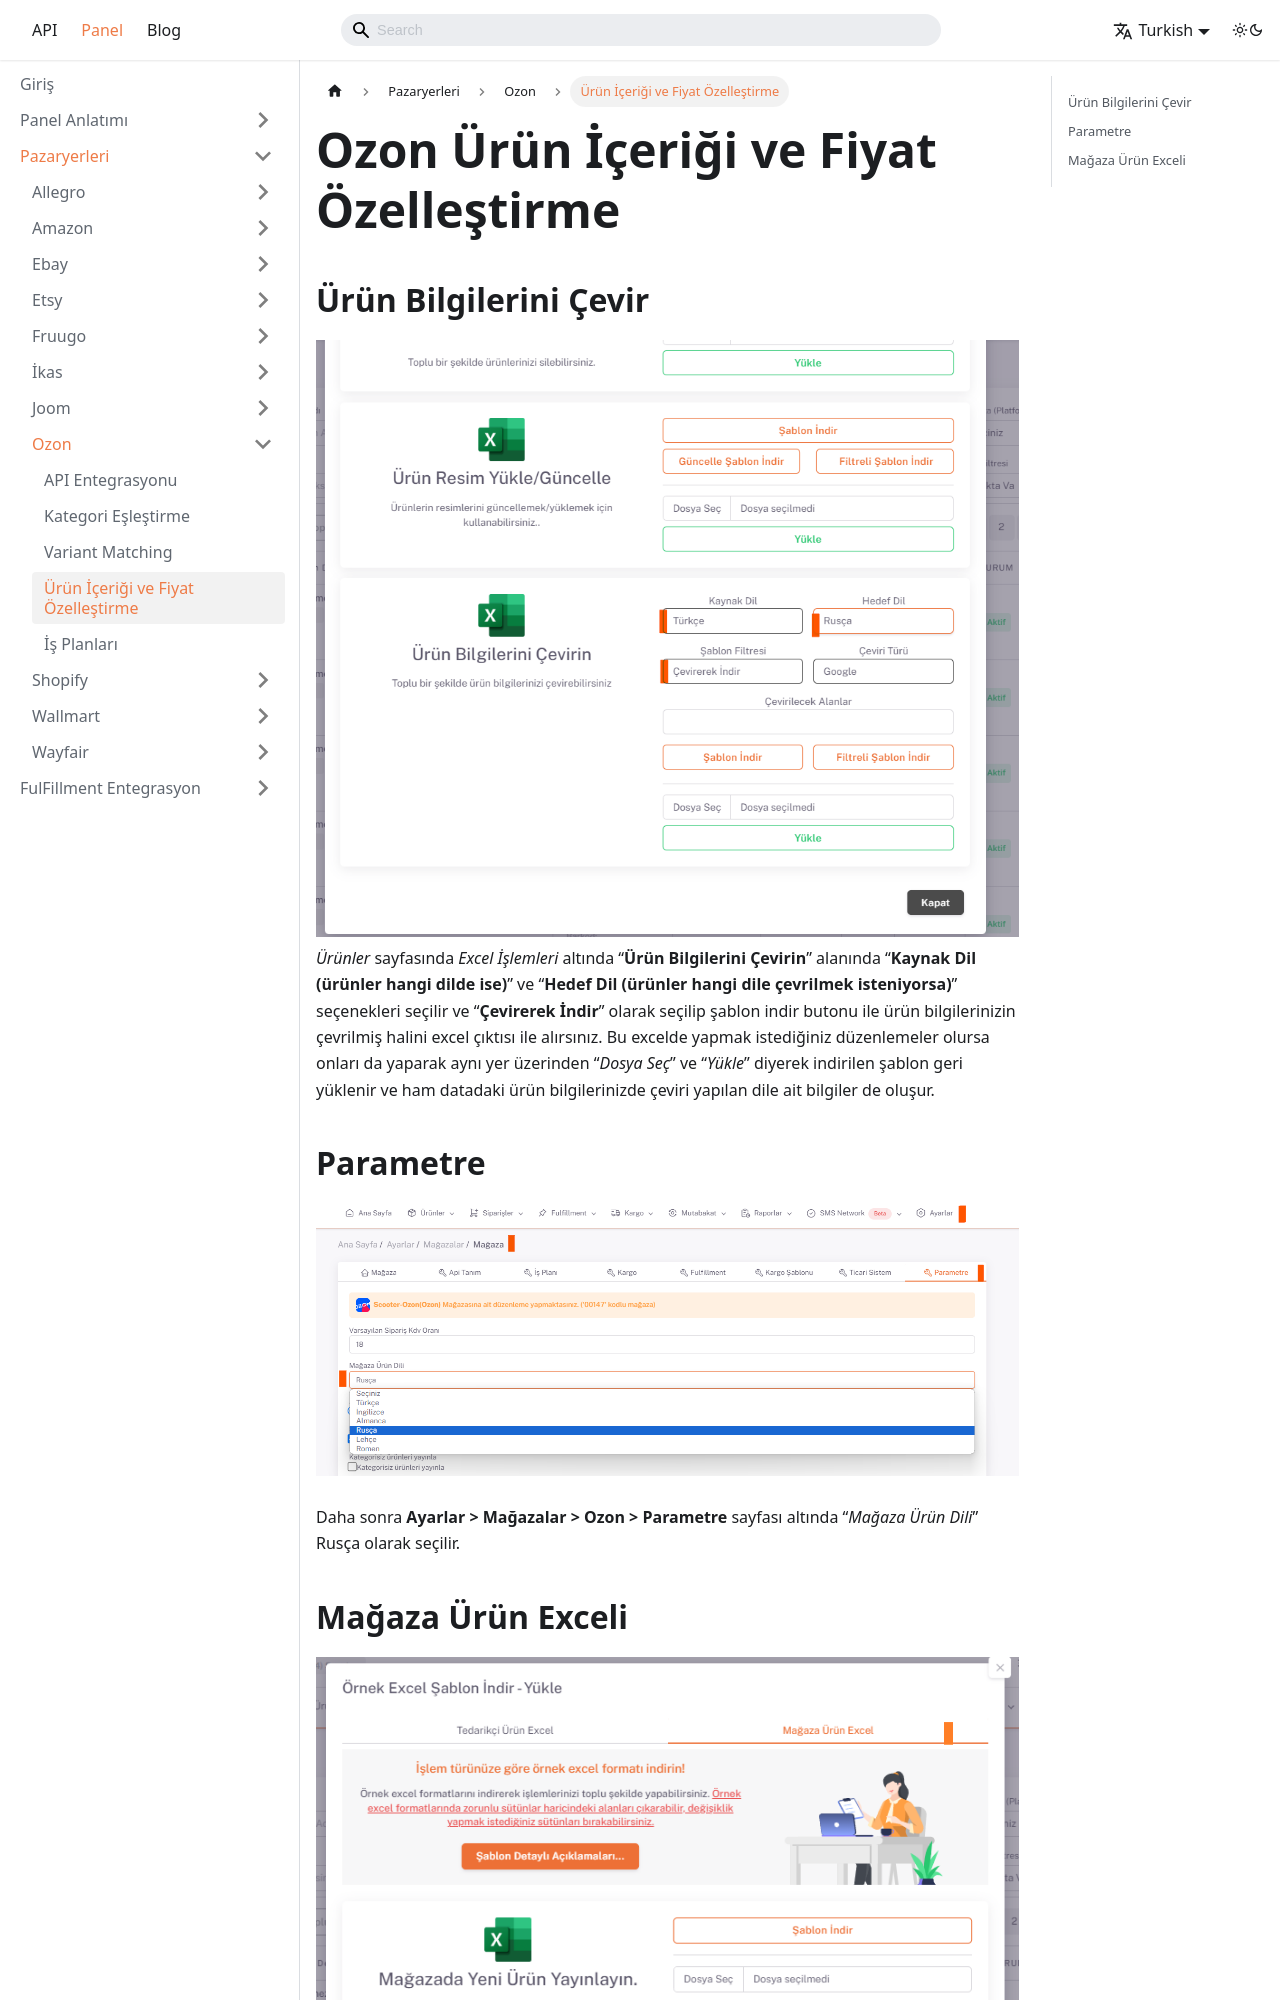

repository: aytek55/shopiverse · page: docs/dashboard/marketplaces/ozon/ozon-product-price-customization/index.html · generator: docusaurus

---
sidebar_label: 'Ürün İçeriği ve Fiyat Özelleştirme'
sidebar_position: 4
---

# Ozon Ürün İçeriği ve Fiyat Özelleştirme 

## Ürün Bilgilerini Çevir

![OzonProductPrice](../ozon/img/OzonProductPrice.png)
*Ürünler* sayfasında *Excel İşlemleri* altında “**Ürün Bilgilerini Çevirin**” alanında “**Kaynak Dil (ürünler hangi dilde ise)**” ve “**Hedef Dil (ürünler hangi dile çevrilmek isteniyorsa)**” seçenekleri seçilir ve “**Çevirerek İndir**” olarak seçilip şablon indir butonu ile ürün bilgilerinizin çevrilmiş halini excel çıktısı ile alırsınız. Bu excelde yapmak istediğiniz düzenlemeler olursa onları da yaparak aynı yer üzerinden “*Dosya Seç*” ve “*Yükle*” diyerek indirilen şablon geri yüklenir ve ham datadaki ürün bilgilerinizde çeviri yapılan dile ait bilgiler de oluşur.
